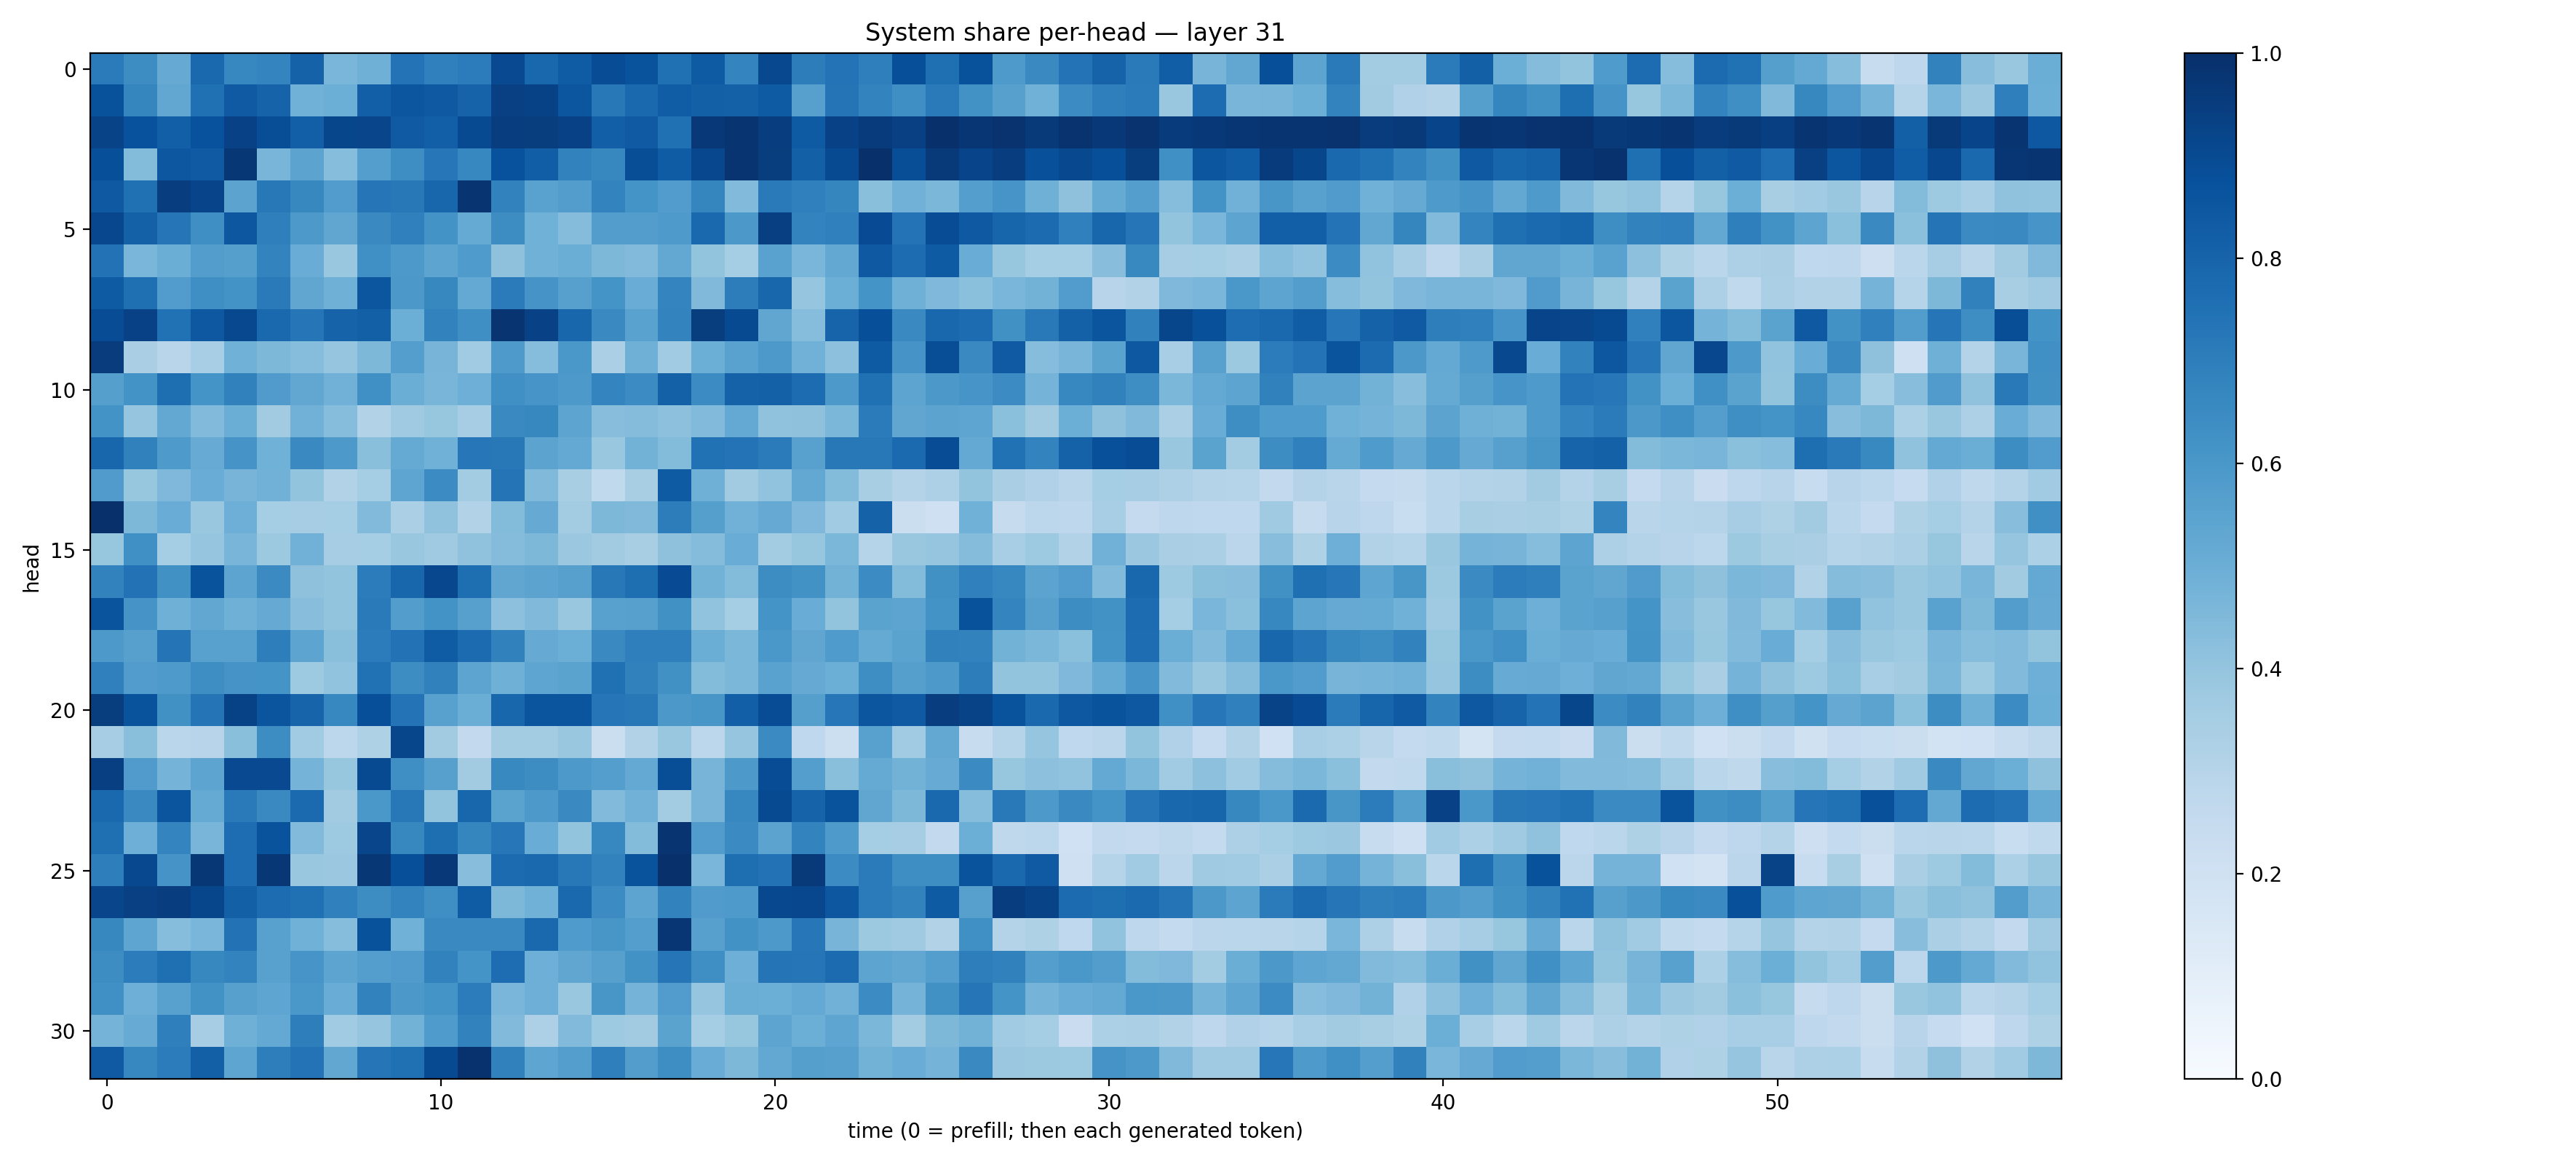

The file beside this chart, header and first rows:
0.7102313, 0.6442659, 0.5154351, 0.7835393, 0.6653873, 0.6745435, 0.8048291, 0.4621768, 0.49169746, 0.74092484, 0.68876636, 0.7039201, 0.8990587, 0.78595555, 0.83117145, 0.88856673, 0.86501974, 0.75253475, 0.8338101, 0.67535436, 0.9054616, 0.69922245, 0.7404009, 0.6949632
0.869, 0.6698, 0.5307, 0.7504, 0.8371, 0.8027, 0.4872, 0.4995, 0.8197, 0.8518, 0.8402, 0.8022, 0.9363, 0.9266, 0.8543, 0.72, 0.7779, 0.8269, 0.8143, 0.8124, 0.8333, 0.5589, 0.7374, 0.6771
0.9236, 0.8744, 0.8193, 0.8737, 0.9324, 0.8844, 0.8187, 0.9124, 0.9168, 0.838, 0.8191, 0.8965, 0.9425, 0.9481, 0.9302, 0.8197, 0.8395, 0.7536, 0.9649, 0.9815, 0.9415, 0.8339, 0.9302, 0.9541
0.8813, 0.4406, 0.8494, 0.8389, 0.9705, 0.4682, 0.5446, 0.4324, 0.5665, 0.6381, 0.7264, 0.6665, 0.8725, 0.8227, 0.6815, 0.6611, 0.8844, 0.8293, 0.9095, 0.9793, 0.9486, 0.8155, 0.898, 0.9944
0.8413, 0.7522, 0.9416, 0.9197, 0.5459, 0.7215, 0.6611, 0.5761, 0.7338, 0.7199, 0.7919, 0.981, 0.6821, 0.5512, 0.5716, 0.6783, 0.6157, 0.5751, 0.6713, 0.4416, 0.7129, 0.69, 0.6707, 0.422
0.9086, 0.8117, 0.7327, 0.6329, 0.8492, 0.6946, 0.5922, 0.5328, 0.6526, 0.691, 0.6172, 0.5172, 0.6417, 0.4851, 0.4371, 0.5723, 0.5721, 0.5866, 0.782, 0.5972, 0.9375, 0.6759, 0.691, 0.8912
0.7429, 0.4634, 0.5012, 0.571, 0.5661, 0.6781, 0.5049, 0.3862, 0.6317, 0.5908, 0.541, 0.5838, 0.4105, 0.4847, 0.5025, 0.455, 0.444, 0.5257, 0.3988, 0.3544, 0.5521, 0.4611, 0.5252, 0.8425
0.8336, 0.7573, 0.5749, 0.6366, 0.6182, 0.7128, 0.5322, 0.4906, 0.8551, 0.5952, 0.6608, 0.521, 0.7079, 0.6097, 0.5588, 0.6166, 0.5055, 0.6757, 0.4455, 0.7017, 0.7927, 0.3972, 0.4973, 0.6165
0.8904, 0.9331, 0.7485, 0.8447, 0.9051, 0.7841, 0.7286, 0.8046, 0.8144, 0.4993, 0.6835, 0.6353, 0.9833, 0.9321, 0.7916, 0.653, 0.5541, 0.6785, 0.949, 0.8982, 0.5329, 0.4311, 0.7994, 0.8796
0.9496, 0.3377, 0.2902, 0.344, 0.4857, 0.4557, 0.4304, 0.3949, 0.4539, 0.5696, 0.4711, 0.3657, 0.5891, 0.4322, 0.5997, 0.3336, 0.4899, 0.3651, 0.4962, 0.5533, 0.5912, 0.4817, 0.4157, 0.8324
0.5627, 0.6184, 0.7595, 0.617, 0.6843, 0.5788, 0.5299, 0.4824, 0.6295, 0.5034, 0.468, 0.4935, 0.6316, 0.6091, 0.5914, 0.6753, 0.6467, 0.8092, 0.6449, 0.807, 0.8102, 0.7659, 0.5924, 0.7531
0.6183, 0.3961, 0.5236, 0.4452, 0.5005, 0.3604, 0.4809, 0.4308, 0.3131, 0.3698, 0.3941, 0.35, 0.6537, 0.661, 0.5403, 0.4294, 0.4344, 0.4148, 0.4417, 0.5201, 0.4086, 0.4124, 0.4581, 0.7085
0.7907, 0.6847, 0.589, 0.51, 0.6117, 0.4881, 0.6528, 0.592, 0.4253, 0.517, 0.4865, 0.726, 0.7217, 0.543, 0.5197, 0.3866, 0.477, 0.4383, 0.7483, 0.74, 0.7103, 0.555, 0.7212, 0.722
0.5809, 0.393, 0.4531, 0.5054, 0.4723, 0.4837, 0.4021, 0.3125, 0.3538, 0.538, 0.6453, 0.3564, 0.7365, 0.4476, 0.3414, 0.2653, 0.3411, 0.834, 0.4894, 0.361, 0.4032, 0.5256, 0.4383, 0.3431
0.9998, 0.4539, 0.5074, 0.3851, 0.4931, 0.3533, 0.3511, 0.3549, 0.4441, 0.3328, 0.4076, 0.311, 0.4389, 0.5153, 0.3571, 0.456, 0.4485, 0.7007, 0.5628, 0.4808, 0.5129, 0.4528, 0.3662, 0.8068
0.3937, 0.6313, 0.3539, 0.3972, 0.4662, 0.3784, 0.4811, 0.3479, 0.3531, 0.3833, 0.37, 0.4066, 0.4344, 0.4569, 0.3817, 0.3613, 0.342, 0.411, 0.4351, 0.5053, 0.3576, 0.3928, 0.46, 0.3027
0.6807, 0.7456, 0.6276, 0.8649, 0.5428, 0.6507, 0.4125, 0.399, 0.7033, 0.7923, 0.9079, 0.7607, 0.5338, 0.5439, 0.562, 0.7215, 0.7591, 0.8919, 0.4797, 0.4388, 0.6431, 0.6218, 0.4796, 0.6456
0.8633, 0.6104, 0.4909, 0.5291, 0.4913, 0.5143, 0.4274, 0.4, 0.7126, 0.5739, 0.6209, 0.562, 0.4169, 0.4464, 0.3904, 0.5568, 0.5595, 0.6275, 0.4046, 0.3518, 0.6153, 0.5074, 0.402, 0.5485
0.591, 0.562, 0.7351, 0.558, 0.5556, 0.6985, 0.5396, 0.4245, 0.7034, 0.7431, 0.8316, 0.7706, 0.6873, 0.5138, 0.498, 0.6553, 0.6938, 0.6937, 0.5021, 0.4583, 0.6011, 0.5327, 0.5823, 0.519
0.6898, 0.5755, 0.588, 0.6405, 0.6095, 0.6153, 0.3717, 0.403, 0.7468, 0.6428, 0.6861, 0.5415, 0.4886, 0.5373, 0.548, 0.7508, 0.6852, 0.6284, 0.4399, 0.4581, 0.5508, 0.5131, 0.4969, 0.6368
0.9455, 0.8649, 0.6276, 0.7376, 0.929, 0.8556, 0.7998, 0.6672, 0.8807, 0.7399, 0.5576, 0.5006, 0.7908, 0.8572, 0.8578, 0.7293, 0.7207, 0.5966, 0.6029, 0.8181, 0.8905, 0.5657, 0.7235, 0.8533
0.3493, 0.4228, 0.2864, 0.2943, 0.4235, 0.6413, 0.3667, 0.2803, 0.3218, 0.9119, 0.3613, 0.2608, 0.3572, 0.3589, 0.3905, 0.2262, 0.3112, 0.3832, 0.2787, 0.3972, 0.6513, 0.2689, 0.2154, 0.5575
0.9412, 0.5796, 0.4751, 0.5392, 0.8986, 0.9001, 0.4741, 0.3907, 0.8973, 0.6351, 0.5586, 0.3604, 0.6586, 0.6436, 0.5917, 0.5689, 0.5198, 0.8849, 0.4692, 0.5911, 0.8895, 0.5678, 0.4232, 0.517
0.7789, 0.6553, 0.8591, 0.5189, 0.7121, 0.6525, 0.7758, 0.3624, 0.6009, 0.72, 0.3986, 0.7909, 0.5481, 0.5928, 0.6552, 0.4418, 0.4831, 0.359, 0.4726, 0.6676, 0.8971, 0.8043, 0.8669, 0.5327
0.7539, 0.4944, 0.6721, 0.4675, 0.7634, 0.8652, 0.4426, 0.3714, 0.9156, 0.6618, 0.7592, 0.6685, 0.7232, 0.5055, 0.4015, 0.6643, 0.4377, 0.9821, 0.5766, 0.6504, 0.5464, 0.6782, 0.5892, 0.354
0.6981, 0.9034, 0.6113, 0.9688, 0.7648, 0.9709, 0.3882, 0.3821, 0.9698, 0.8804, 0.9654, 0.4277, 0.772, 0.7839, 0.7204, 0.6811, 0.8649, 0.9961, 0.4627, 0.7601, 0.7439, 0.9613, 0.6455, 0.7078
0.9171, 0.9346, 0.9418, 0.9103, 0.8135, 0.7682, 0.7502, 0.6903, 0.6413, 0.6782, 0.634, 0.8311, 0.4534, 0.4868, 0.7795, 0.6457, 0.5399, 0.6804, 0.5802, 0.5881, 0.9046, 0.9083, 0.8507, 0.7088
0.664, 0.5371, 0.4322, 0.4637, 0.7446, 0.5569, 0.4845, 0.4312, 0.8692, 0.486, 0.655, 0.6545, 0.6545, 0.784, 0.5823, 0.6022, 0.5678, 0.9758, 0.5592, 0.6219, 0.5908, 0.7247, 0.4703, 0.3785
0.6411, 0.7032, 0.7544, 0.6617, 0.6764, 0.5552, 0.6088, 0.5422, 0.5671, 0.5799, 0.6832, 0.6146, 0.7631, 0.4933, 0.532, 0.5618, 0.6242, 0.7319, 0.6332, 0.495, 0.7344, 0.7321, 0.7717, 0.5396
0.6316, 0.4945, 0.5583, 0.6241, 0.5618, 0.5386, 0.5984, 0.507, 0.6804, 0.5955, 0.6166, 0.7037, 0.4633, 0.494, 0.3841, 0.6032, 0.4747, 0.576, 0.3972, 0.5007, 0.4969, 0.5213, 0.4829, 0.6468
0.4751, 0.5113, 0.6944, 0.3492, 0.4897, 0.5197, 0.6977, 0.3667, 0.3968, 0.4775, 0.5825, 0.6811, 0.4418, 0.3274, 0.445, 0.3723, 0.3605, 0.549, 0.355, 0.3921, 0.5429, 0.497, 0.5359, 0.4587
0.8361, 0.6679, 0.704, 0.8148, 0.5375, 0.6973, 0.7414, 0.5281, 0.7338, 0.7504, 0.897, 0.9883, 0.6837, 0.537, 0.5676, 0.6943, 0.5723, 0.6392, 0.5042, 0.457, 0.5255, 0.5656, 0.5595, 0.4766
